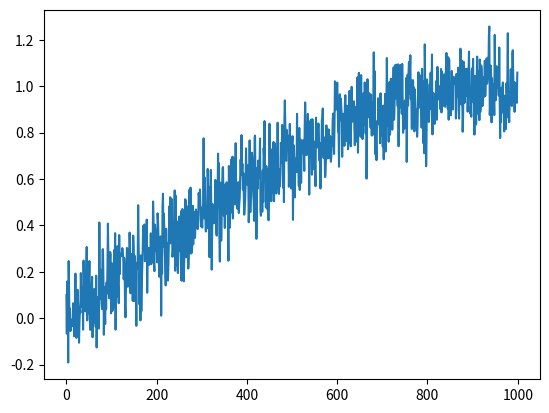
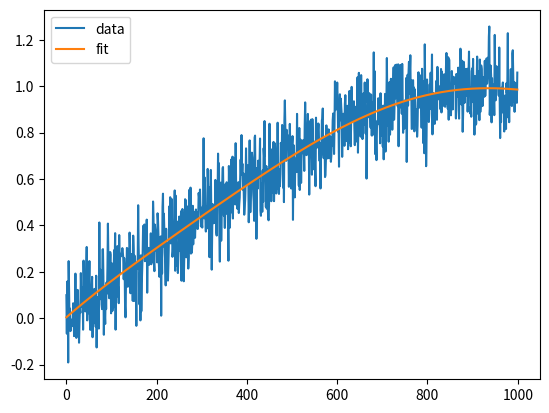

Recreate these plots in Python, in order.
#%%
import numpy as np
import matplotlib.pyplot as plt

# %%
x = np.linspace(0,1,1000)
f = 1/4

sine = np.sin(2*np.pi*f*x) + np.random.normal(scale=0.1, size=len(x))
plt.plot(sine)

# %%
poly = np.polyfit(x, sine, deg=5)

fig, ax = plt.subplots()
ax.plot(sine, label='data')
ax.plot(np.polyval(poly, x), label='fit')
ax.legend()
# %%
